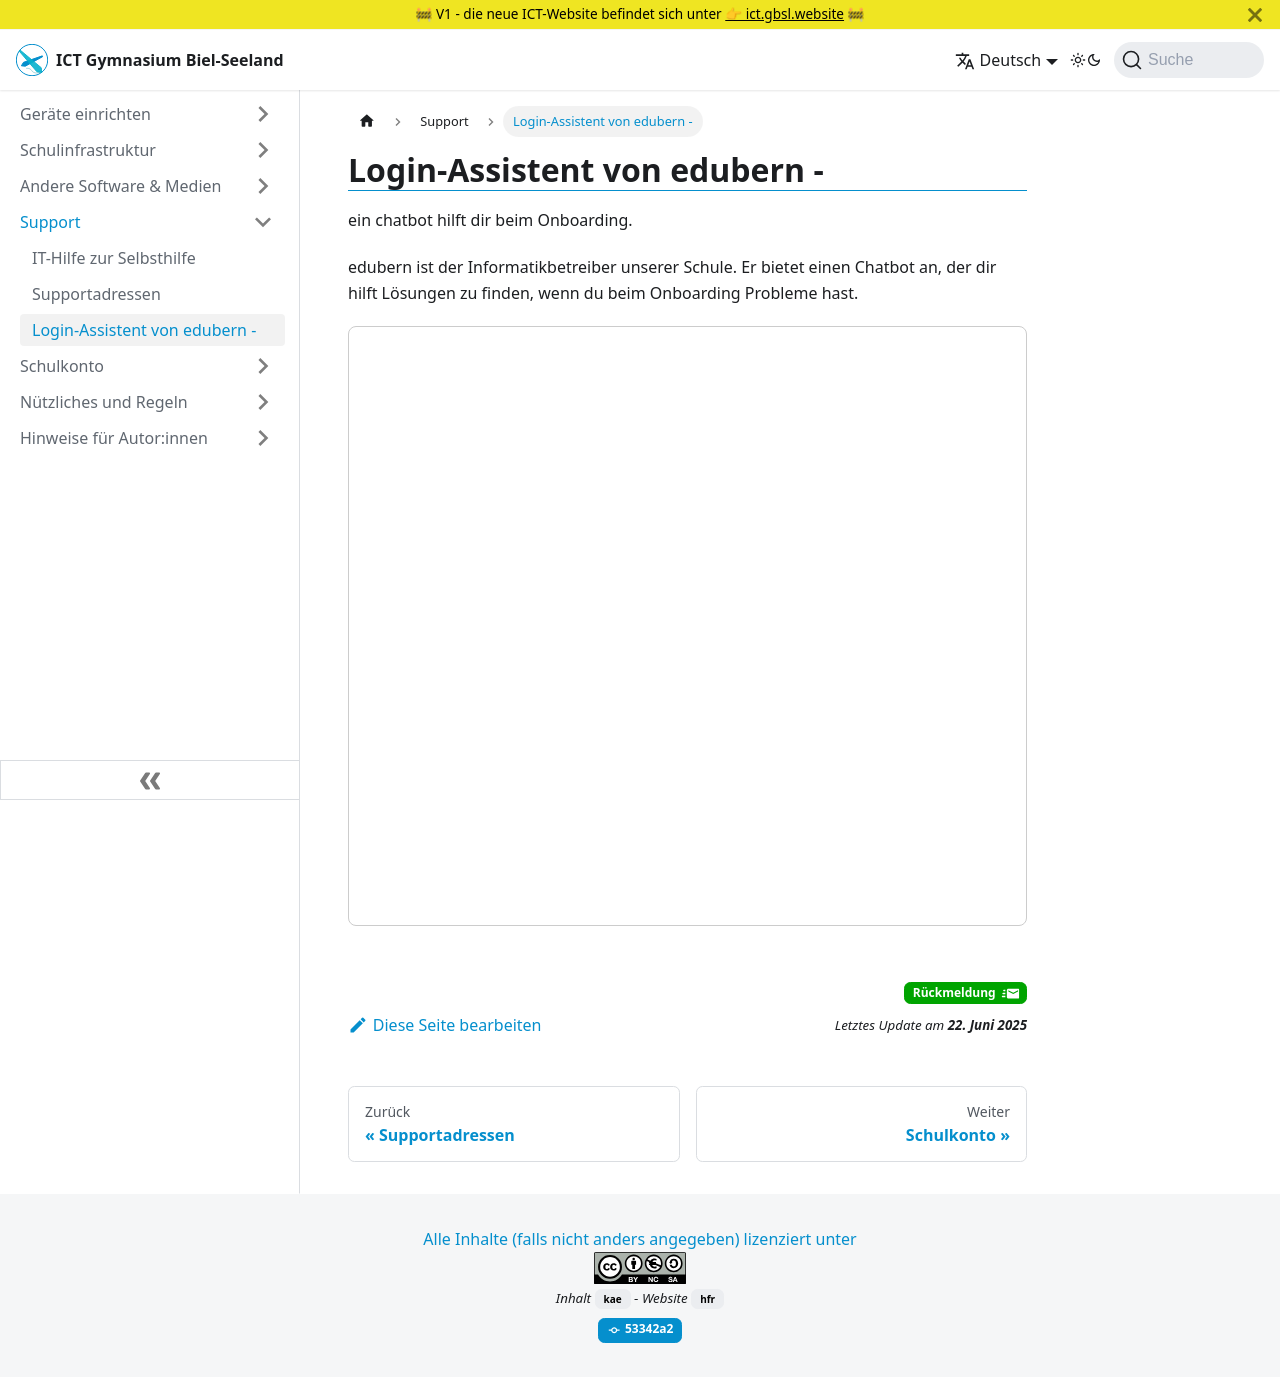

repository: GBSL-Informatik/ict-website · page: support/edubernchatbot/index.html · generator: docusaurus

---
sidebar_position: 30
tags: []
sidebar_custom_props:
  icon: mdiChatQuestionOutline
draft: false
---

# Login-Assistent von edubern - 
ein chatbot hilft dir beim Onboarding.

edubern ist der Informatikbetreiber unserer Schule. Er bietet einen Chatbot an, der dir hilft Lösungen zu finden, wenn du beim Onboarding Probleme hast.

<iframe 
  src="https://qr.edubern.ch/assistent" 
  width="100%" 
  height="600" 
  style={{ border: '1px solid #ccc', borderRadius: '8px' }}
  loading="lazy"
  title="Edubern QR Assistent"
/>
